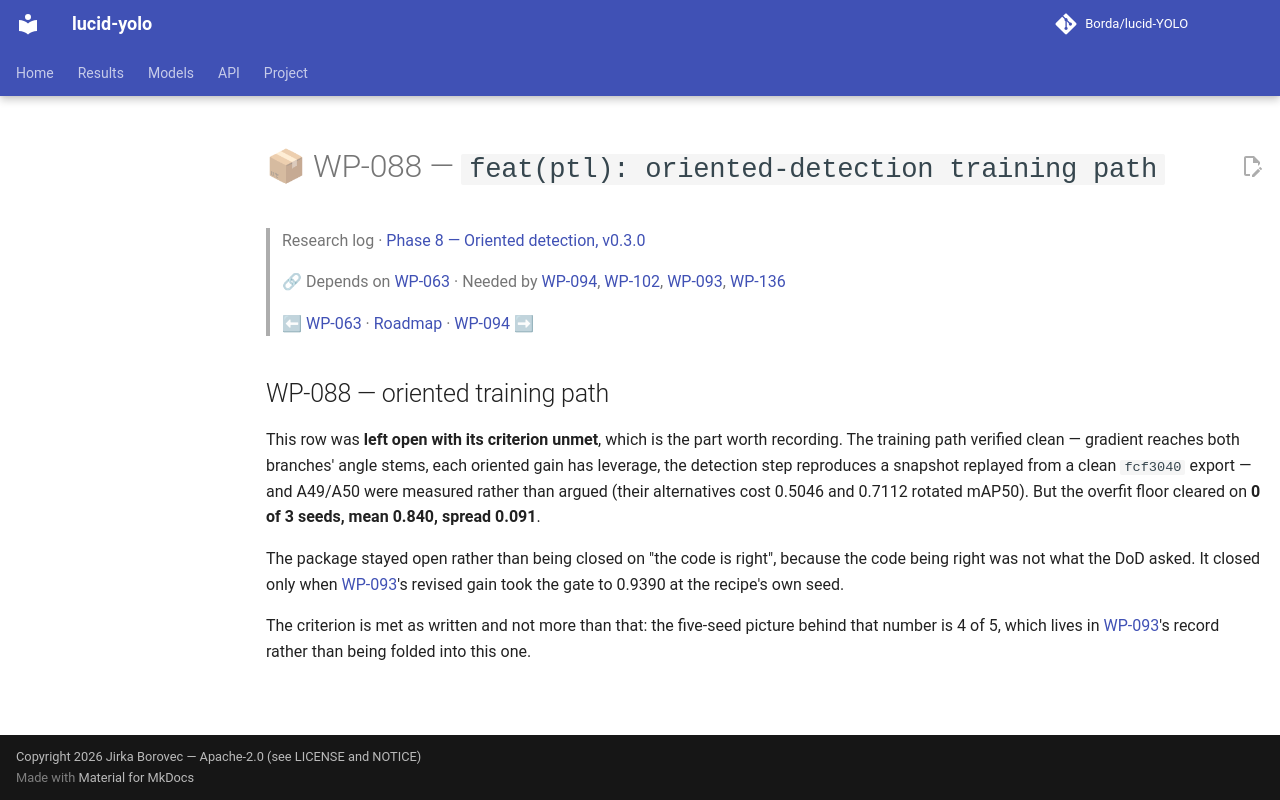

repository: Borda/lucid-YOLO · page: work_packages/wp-088/index.html · generator: mkdocs

# 📦 WP-088 — `feat(ptl): oriented-detection training path`

> Research log · [Phase 8 — Oriented detection, v0.3.0](../research/phase-08-oriented-detection.md)
>
> 🔗 Depends on [WP-063](../work_packages/wp-063.md) · Needed by [WP-094](../work_packages/wp-094.md), [WP-102](../work_packages/wp-102.md), [WP-093](../work_packages/wp-093.md), [WP-136](../work_packages/wp-136.md)
>
> ⬅ [WP-063](../work_packages/wp-063.md) · [Roadmap](../ROADMAP.md) · [WP-094](../work_packages/wp-094.md) ➡

<!-- --8<-- [start:research] -->

## WP-088 — oriented training path

<a id="wp-088"></a>

This row was **left open with its criterion unmet**, which is the part worth recording. The training path verified clean — gradient reaches both branches' angle stems, each oriented gain has leverage, the detection step reproduces a snapshot replayed from a clean `fcf3040` export — and A49/A50 were measured rather than argued (their alternatives cost 0.5046 and 0.7112 rotated mAP50). But the overfit floor cleared on **0 of 3 seeds, mean 0.840, spread 0.091**.

The package stayed open rather than being closed on "the code is right", because the code being right was not what the DoD asked. It closed only when [WP-093](../work_packages/wp-093.md#wp-093)'s revised gain took the gate to 0.9390 at the recipe's own seed.

The criterion is met as written and not more than that: the five-seed picture behind that number is 4 of 5, which lives in [WP-093](../work_packages/wp-093.md)'s record rather than being folded into this one.

<!-- --8<-- [end:research] -->
